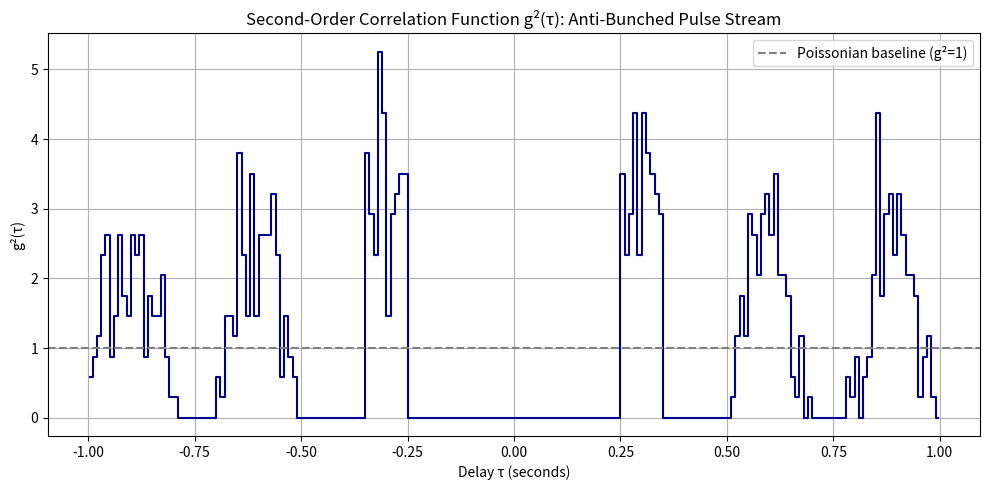

Here is the Python script that generated this plot:
import numpy as np
import matplotlib.pyplot as plt

# -----------------------------
# PARAMETERS
# -----------------------------
num_pulses = 1000                # Total number of pulses
min_separation = 0.2             # Minimum time between pulses (anti-bunching)
jitter_range = (0.05, 0.15)      # Jitter to add variability
quantum_efficiency = 0.7         # Detection probability
window_size = 1.0                # Max τ delay (s)
bin_width = 0.01                 # τ resolution
np.random.seed(42)               # Reproducibility

# -----------------------------
# STEP 1: GENERATE ANTI-BUNCHED PULSES
# -----------------------------
t_emit = [0.0]
while len(t_emit) < num_pulses:
    jitter = np.random.uniform(*jitter_range)
    t_next = t_emit[-1] + min_separation + jitter
    t_emit.append(t_next)
t_emit = np.array(t_emit)

# -----------------------------
# STEP 2: DETECTION VIA BEAMSPLITTER
# -----------------------------
detector_A = []
detector_B = []

for t in t_emit:
    if np.random.rand() < 0.5:
        if np.random.rand() < quantum_efficiency:
            detector_A.append(t)
    else:
        if np.random.rand() < quantum_efficiency:
            detector_B.append(t)

detector_A = np.array(detector_A)
detector_B = np.array(detector_B)

# -----------------------------
# STEP 3: COINCIDENCE HISTOGRAM
# -----------------------------
taus = []
for t1 in detector_A:
    nearby = detector_B[np.abs(detector_B - t1) <= window_size]
    taus.extend(nearby - t1)

taus = np.array(taus)
bins = np.arange(-window_size, window_size + bin_width, bin_width)
hist, edges = np.histogram(taus, bins=bins)
bin_centers = (edges[:-1] + edges[1:]) / 2

# Normalize g²(τ)
g2_tau = hist / np.mean(hist)

# -----------------------------
# STEP 4: PLOT g²(τ)
# -----------------------------
plt.figure(figsize=(10, 5))
plt.plot(bin_centers, g2_tau, drawstyle='steps-mid', color='darkblue')
plt.axhline(1.0, linestyle='--', color='gray', label='Poissonian baseline (g²=1)')
plt.title("Second-Order Correlation Function g²(τ): Anti-Bunched Pulse Stream")
plt.xlabel("Delay τ (seconds)")
plt.ylabel("g²(τ)")
plt.grid(True)
plt.legend()
plt.tight_layout()
plt.show()

# -----------------------------
# SUMMARY
# -----------------------------
print(f"Total pulses emitted: {len(t_emit)}")
print(f"Detector A: {len(detector_A)} detections")
print(f"Detector B: {len(detector_B)} detections")
print(f"Total coincidences recorded: {np.sum(hist)}")
